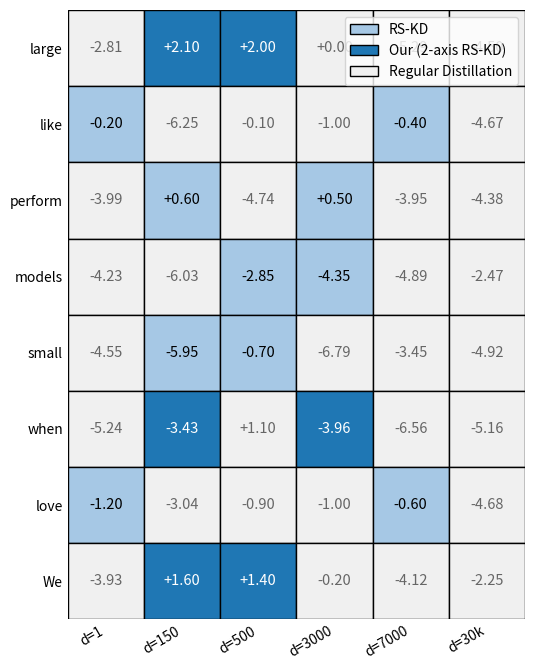

Source code (Python):
# Update colors to blue variants (while preserving intensity difference).
# Change legend names as requested: "RS-KD", "Our (2-axis RS-KD)", "Regular Distillation".
import matplotlib.pyplot as plt
from matplotlib.patches import Rectangle, Patch
import numpy as np

# Reuse previous setup with logits
y_labels = ["We", "love", "when", "small", "models", "perform", "like", "large"]
x_labels = ["d=1", "d=150", "d=500", "d=3000", "d=7000", "d=30k"]
R, C = len(y_labels), len(x_labels)

np.random.seed(7)
base_logits = np.random.normal(loc=-4.5, scale=1.0, size=(R, C))

b = {
    ("We","d=150"): 2.1, ("We","d=500"): 2.0, ("We","d=3000"): 0,
    ("love","d=1"): -0.2, ("love","d=500"): -0.1, ("love","d=3000"): -1.0, ("love","d=7000"): -0.4,
    ("when","d=150"): 0.6, ("when","d=3000"): 0.5,
    ("models","d=500"): -0.7,
    ("perform","d=500"): 1.1,
    ("like","d=1"): -1.2, ("like","d=500"): -0.9, ("like","d=3000"): -1.0, ("like","d=7000"): -0.6,
    ("large","d=150"): 1.6, ("large","d=500"): 1.4, ("large","d=3000"): -0.2
}
for (ry, cx), v in b.items():
    r = y_labels.index(ry)
    c = x_labels.index(cx)
    base_logits[r, c] = v

rskd_cols_per_row = {
    "We": {"d=150","d=500"},
    "love": {"d=7000","d=1"},
    "when": {"d=150","d=3000"},
    "small": {"d=500","d=3000"},
    "models": {"d=500","d=150"},
    "perform": {"d=150","d=3000"},
    "like": {"d=1","d=7000"},
    "large": {"d=150","d=500"},
}
two_axis_rows = {"We","perform","large"}

# Colors (blue variants)
strong_blue = "#1f77b4"
light_blue = "#a6c8e5"
reg_gray_bg = "#f0f0f0"
light_num = "#666666"

fig, ax = plt.subplots(figsize=(10, 6.8))

# Cells
for r, row in enumerate(y_labels):
    for c, col in enumerate(x_labels):
        bg = reg_gray_bg
        if col in rskd_cols_per_row[row]:
            bg = light_blue
        if (row in two_axis_rows) and (col in rskd_cols_per_row[row]):
            bg = strong_blue
        rb = R - 1 - r
        ax.add_patch(Rectangle((c, rb), 1, 1, facecolor=bg, edgecolor="black", linewidth=1))

# Numbers
for r, row in enumerate(y_labels):
    for c, col in enumerate(x_labels):
        rb = R - 1 - r
        val = base_logits[r, c]
        in_rskd = (col in rskd_cols_per_row[row])
        in_ours = (row in two_axis_rows) and in_rskd
        if in_ours:
            color = "white"
        elif in_rskd:
            color = "black"
        else:
            color = light_num
        ax.text(c+0.5, rb+0.5, f"{val:+.2f}", ha="center", va="center", fontsize=10.5, color=color)

# Ticks
ax.set_xlim(0, C); ax.set_ylim(0, R)
ax.set_xticks([i+0.5 for i in range(C)]); ax.set_yticks([i+0.5 for i in range(R)])
ax.set_xticklabels(x_labels, rotation=30, ha="right")
ax.set_yticklabels(y_labels)

# Captions & Legend
# ax.text(-1.65, R + 0.6, "batch (Y-axis / token positions)\n(numbers are teacher logits)", ha="left", va="center", fontsize=11)
# ax.text(C + 0.45, -0.9, "vocabulary (X-axis / next-word logits)", ha="left", va="bottom", fontsize=11)

legend_elements = [
    Patch(facecolor=light_blue, edgecolor="black", label="RS-KD"),
    Patch(facecolor=strong_blue, edgecolor="black", label="Our (2-axis RS-KD)"),
    Patch(facecolor=reg_gray_bg, edgecolor="black", label="Regular Distillation"),
]
# the legend should be inside the plot area on the right side:
ax.legend(handles=legend_elements, loc="upper right",  frameon=True)

ax.set_aspect("equal")
ax.tick_params(length=0)
for s in ax.spines.values():
    s.set_visible(False)

plt.tight_layout()

png_path = "rskd_grid_two_axis_blue.png"
pdf_path = "rskd_grid_two_axis_blue.pdf"
plt.savefig(png_path, dpi=400, bbox_inches="tight")
plt.savefig(pdf_path, bbox_inches="tight")

